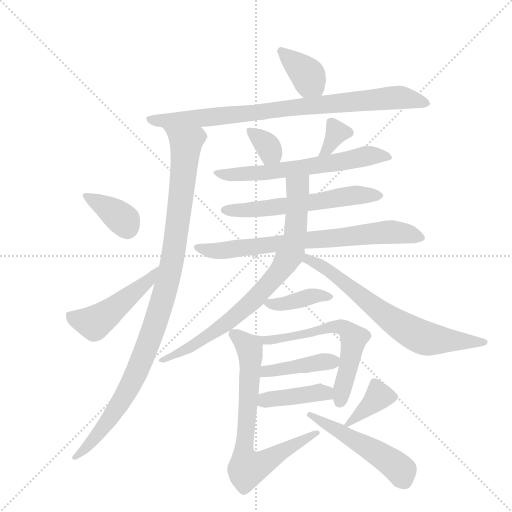
t = 0.00 s
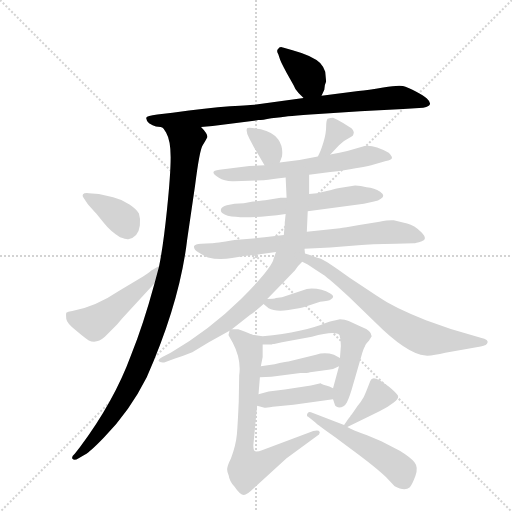
t = 2.70 s
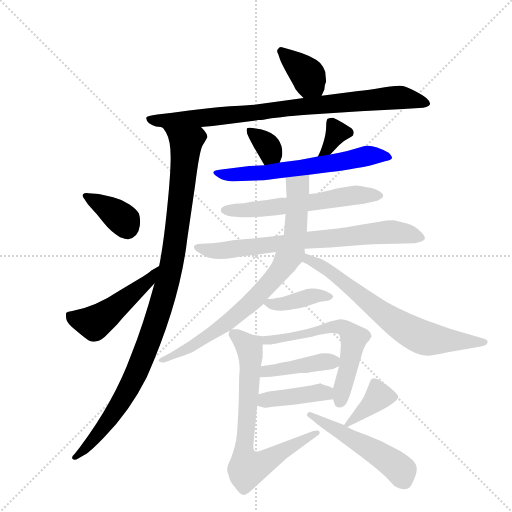
t = 5.40 s
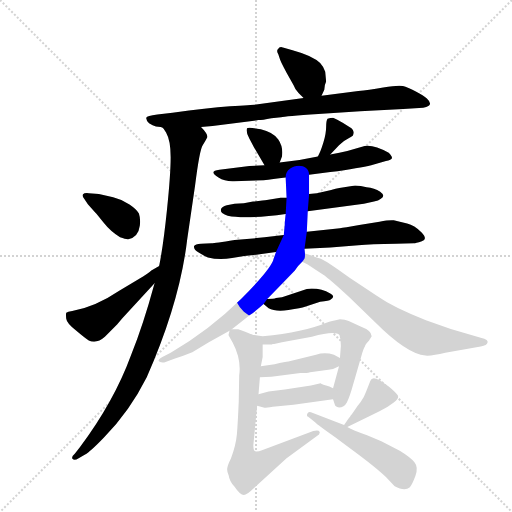
t = 8.10 s
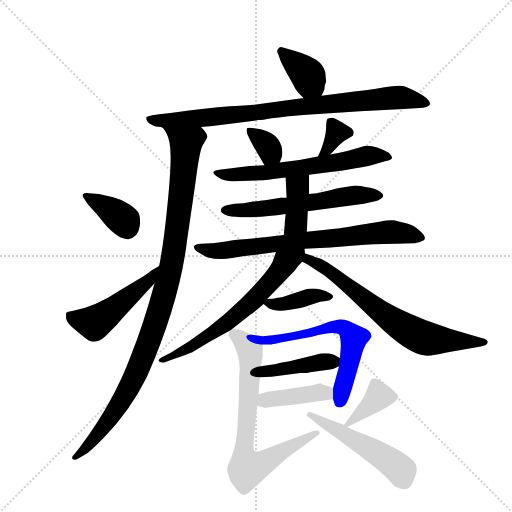
t = 10.80 s
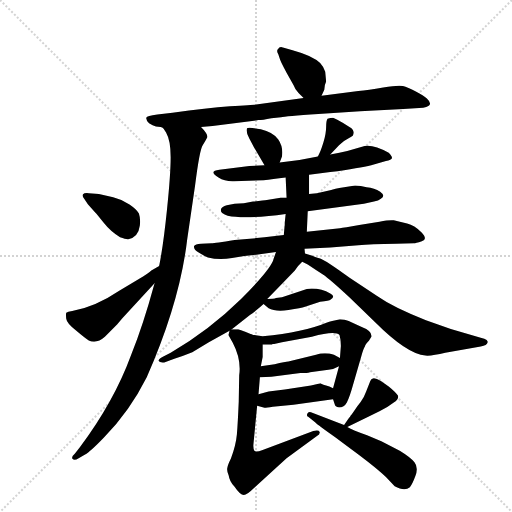
t = 13.50 s

The animated SVG that drew these frames (rendered in a browser with its animation timeline set to each time). Animation: 19 CSS @keyframes rules; one cycle of 13.50 s.

<svg version="1.1" viewBox="0 0 1024 1024" xmlns="http://www.w3.org/2000/svg">
  <g stroke="lightgray" stroke-dasharray="1,1" stroke-width="1" transform="scale(4, 4)">
    <line x1="0" y1="0" x2="256" y2="256"></line>
    <line x1="256" y1="0" x2="0" y2="256"></line>
    <line x1="128" y1="0" x2="128" y2="256"></line>
    <line x1="0" y1="128" x2="256" y2="128"></line>
  </g>
  <g transform="scale(0.92, -0.92) translate(60, -900)">
    <style type="text/css">
      
        @keyframes keyframes0 {
          from {
            stroke: blue;
            stroke-dashoffset: 372;
            stroke-width: 128;
          }
          55% {
            animation-timing-function: step-end;
            stroke: blue;
            stroke-dashoffset: 0;
            stroke-width: 128;
          }
          to {
            stroke: black;
            stroke-width: 1024;
          }
        }
        #make-me-a-hanzi-animation-0 {
          animation: keyframes0 0.552734375s both;
          animation-delay: 0s;
          animation-timing-function: linear;
        }
      
        @keyframes keyframes1 {
          from {
            stroke: blue;
            stroke-dashoffset: 859;
            stroke-width: 128;
          }
          74% {
            animation-timing-function: step-end;
            stroke: blue;
            stroke-dashoffset: 0;
            stroke-width: 128;
          }
          to {
            stroke: black;
            stroke-width: 1024;
          }
        }
        #make-me-a-hanzi-animation-1 {
          animation: keyframes1 0.9490559895833334s both;
          animation-delay: 0.552734375s;
          animation-timing-function: linear;
        }
      
        @keyframes keyframes2 {
          from {
            stroke: blue;
            stroke-dashoffset: 1047;
            stroke-width: 128;
          }
          77% {
            animation-timing-function: step-end;
            stroke: blue;
            stroke-dashoffset: 0;
            stroke-width: 128;
          }
          to {
            stroke: black;
            stroke-width: 1024;
          }
        }
        #make-me-a-hanzi-animation-2 {
          animation: keyframes2 1.10205078125s both;
          animation-delay: 1.5017903645833335s;
          animation-timing-function: linear;
        }
      
        @keyframes keyframes3 {
          from {
            stroke: blue;
            stroke-dashoffset: 374;
            stroke-width: 128;
          }
          55% {
            animation-timing-function: step-end;
            stroke: blue;
            stroke-dashoffset: 0;
            stroke-width: 128;
          }
          to {
            stroke: black;
            stroke-width: 1024;
          }
        }
        #make-me-a-hanzi-animation-3 {
          animation: keyframes3 0.5543619791666666s both;
          animation-delay: 2.6038411458333335s;
          animation-timing-function: linear;
        }
      
        @keyframes keyframes4 {
          from {
            stroke: blue;
            stroke-dashoffset: 493;
            stroke-width: 128;
          }
          62% {
            animation-timing-function: step-end;
            stroke: blue;
            stroke-dashoffset: 0;
            stroke-width: 128;
          }
          to {
            stroke: black;
            stroke-width: 1024;
          }
        }
        #make-me-a-hanzi-animation-4 {
          animation: keyframes4 0.6512044270833334s both;
          animation-delay: 3.158203125s;
          animation-timing-function: linear;
        }
      
        @keyframes keyframes5 {
          from {
            stroke: blue;
            stroke-dashoffset: 341;
            stroke-width: 128;
          }
          53% {
            animation-timing-function: step-end;
            stroke: blue;
            stroke-dashoffset: 0;
            stroke-width: 128;
          }
          to {
            stroke: black;
            stroke-width: 1024;
          }
        }
        #make-me-a-hanzi-animation-5 {
          animation: keyframes5 0.5275065104166666s both;
          animation-delay: 3.8094075520833335s;
          animation-timing-function: linear;
        }
      
        @keyframes keyframes6 {
          from {
            stroke: blue;
            stroke-dashoffset: 345;
            stroke-width: 128;
          }
          53% {
            animation-timing-function: step-end;
            stroke: blue;
            stroke-dashoffset: 0;
            stroke-width: 128;
          }
          to {
            stroke: black;
            stroke-width: 1024;
          }
        }
        #make-me-a-hanzi-animation-6 {
          animation: keyframes6 0.53076171875s both;
          animation-delay: 4.3369140625s;
          animation-timing-function: linear;
        }
      
        @keyframes keyframes7 {
          from {
            stroke: blue;
            stroke-dashoffset: 630;
            stroke-width: 128;
          }
          67% {
            animation-timing-function: step-end;
            stroke: blue;
            stroke-dashoffset: 0;
            stroke-width: 128;
          }
          to {
            stroke: black;
            stroke-width: 1024;
          }
        }
        #make-me-a-hanzi-animation-7 {
          animation: keyframes7 0.7626953125s both;
          animation-delay: 4.86767578125s;
          animation-timing-function: linear;
        }
      
        @keyframes keyframes8 {
          from {
            stroke: blue;
            stroke-dashoffset: 586;
            stroke-width: 128;
          }
          66% {
            animation-timing-function: step-end;
            stroke: blue;
            stroke-dashoffset: 0;
            stroke-width: 128;
          }
          to {
            stroke: black;
            stroke-width: 1024;
          }
        }
        #make-me-a-hanzi-animation-8 {
          animation: keyframes8 0.7268880208333334s both;
          animation-delay: 5.63037109375s;
          animation-timing-function: linear;
        }
      
        @keyframes keyframes9 {
          from {
            stroke: blue;
            stroke-dashoffset: 388;
            stroke-width: 128;
          }
          56% {
            animation-timing-function: step-end;
            stroke: blue;
            stroke-dashoffset: 0;
            stroke-width: 128;
          }
          to {
            stroke: black;
            stroke-width: 1024;
          }
        }
        #make-me-a-hanzi-animation-9 {
          animation: keyframes9 0.5657552083333334s both;
          animation-delay: 6.357259114583333s;
          animation-timing-function: linear;
        }
      
        @keyframes keyframes10 {
          from {
            stroke: blue;
            stroke-dashoffset: 743;
            stroke-width: 128;
          }
          71% {
            animation-timing-function: step-end;
            stroke: blue;
            stroke-dashoffset: 0;
            stroke-width: 128;
          }
          to {
            stroke: black;
            stroke-width: 1024;
          }
        }
        #make-me-a-hanzi-animation-10 {
          animation: keyframes10 0.8546549479166666s both;
          animation-delay: 6.923014322916666s;
          animation-timing-function: linear;
        }
      
        @keyframes keyframes11 {
          from {
            stroke: blue;
            stroke-dashoffset: 799;
            stroke-width: 128;
          }
          72% {
            animation-timing-function: step-end;
            stroke: blue;
            stroke-dashoffset: 0;
            stroke-width: 128;
          }
          to {
            stroke: black;
            stroke-width: 1024;
          }
        }
        #make-me-a-hanzi-animation-11 {
          animation: keyframes11 0.9002278645833334s both;
          animation-delay: 7.777669270833333s;
          animation-timing-function: linear;
        }
      
        @keyframes keyframes12 {
          from {
            stroke: blue;
            stroke-dashoffset: 701;
            stroke-width: 128;
          }
          70% {
            animation-timing-function: step-end;
            stroke: blue;
            stroke-dashoffset: 0;
            stroke-width: 128;
          }
          to {
            stroke: black;
            stroke-width: 1024;
          }
        }
        #make-me-a-hanzi-animation-12 {
          animation: keyframes12 0.8204752604166666s both;
          animation-delay: 8.677897135416666s;
          animation-timing-function: linear;
        }
      
        @keyframes keyframes13 {
          from {
            stroke: blue;
            stroke-dashoffset: 419;
            stroke-width: 128;
          }
          58% {
            animation-timing-function: step-end;
            stroke: blue;
            stroke-dashoffset: 0;
            stroke-width: 128;
          }
          to {
            stroke: black;
            stroke-width: 1024;
          }
        }
        #make-me-a-hanzi-animation-13 {
          animation: keyframes13 0.5909830729166666s both;
          animation-delay: 9.498372395833332s;
          animation-timing-function: linear;
        }
      
        @keyframes keyframes14 {
          from {
            stroke: blue;
            stroke-dashoffset: 628;
            stroke-width: 128;
          }
          67% {
            animation-timing-function: step-end;
            stroke: blue;
            stroke-dashoffset: 0;
            stroke-width: 128;
          }
          to {
            stroke: black;
            stroke-width: 1024;
          }
        }
        #make-me-a-hanzi-animation-14 {
          animation: keyframes14 0.7610677083333334s both;
          animation-delay: 10.089355468749998s;
          animation-timing-function: linear;
        }
      
        @keyframes keyframes15 {
          from {
            stroke: blue;
            stroke-dashoffset: 410;
            stroke-width: 128;
          }
          57% {
            animation-timing-function: step-end;
            stroke: blue;
            stroke-dashoffset: 0;
            stroke-width: 128;
          }
          to {
            stroke: black;
            stroke-width: 1024;
          }
        }
        #make-me-a-hanzi-animation-15 {
          animation: keyframes15 0.5836588541666666s both;
          animation-delay: 10.850423177083332s;
          animation-timing-function: linear;
        }
      
        @keyframes keyframes16 {
          from {
            stroke: blue;
            stroke-dashoffset: 375;
            stroke-width: 128;
          }
          55% {
            animation-timing-function: step-end;
            stroke: blue;
            stroke-dashoffset: 0;
            stroke-width: 128;
          }
          to {
            stroke: black;
            stroke-width: 1024;
          }
        }
        #make-me-a-hanzi-animation-16 {
          animation: keyframes16 0.55517578125s both;
          animation-delay: 11.434082031249998s;
          animation-timing-function: linear;
        }
      
        @keyframes keyframes17 {
          from {
            stroke: blue;
            stroke-dashoffset: 734;
            stroke-width: 128;
          }
          70% {
            animation-timing-function: step-end;
            stroke: blue;
            stroke-dashoffset: 0;
            stroke-width: 128;
          }
          to {
            stroke: black;
            stroke-width: 1024;
          }
        }
        #make-me-a-hanzi-animation-17 {
          animation: keyframes17 0.8473307291666666s both;
          animation-delay: 11.989257812499998s;
          animation-timing-function: linear;
        }
      
        @keyframes keyframes18 {
          from {
            stroke: blue;
            stroke-dashoffset: 512;
            stroke-width: 128;
          }
          63% {
            animation-timing-function: step-end;
            stroke: blue;
            stroke-dashoffset: 0;
            stroke-width: 128;
          }
          to {
            stroke: black;
            stroke-width: 1024;
          }
        }
        #make-me-a-hanzi-animation-18 {
          animation: keyframes18 0.6666666666666666s both;
          animation-delay: 12.836588541666664s;
          animation-timing-function: linear;
        }
      
    </style>
    
      <path d="M 639 692 L 645 705 Q 645 715 649 723 L 647 744 Q 642 757 636 763 Q 620 779 576 791 L 555 797 Q 547 799 545 794 Q 540 790 545 782 L 549 770 Q 552 762 563 742 L 578 715 Q 582 704 589 698 L 600 687 C 621 666 626 665 639 692 Z" fill="lightgray"></path>
    
      <path d="M 377 624 L 402 626 L 502 639 Q 510 639 530 643 L 551 645 Q 559 647 632 652 L 723 658 L 817 663 L 860 666 Q 885 670 868 686 Q 861 692 844 701 Q 826 710 816 713 Q 805 715 773 710 Q 740 704 719 702 L 639 692 L 600 687 L 497 673 Q 489 672 440 669 Q 390 665 315 655 L 282 651 Q 259 648 258 644 Q 257 639 264 632 Q 272 627 279 625 Q 291 625 295 621 C 305 618 347 622 377 624 Z" fill="lightgray"></path>
    
      <path d="M 295 621 L 301 612 Q 311 595 311 558 Q 311 521 303 444 Q 295 366 286 322 L 276 284 Q 251 192 225 128 Q 188 27 114 -72 L 103 -86 Q 94 -94 98 -98 Q 102 -102 111 -96 L 125 -88 Q 136 -82 166 -51 Q 222 6 259 80 Q 331 243 347 380 L 364 496 Q 374 576 381 585 Q 387 594 391 602 Q 391 610 377 624 C 360 649 281 648 295 621 Z" fill="lightgray"></path>
    
      <path d="M 131 456 L 147 438 Q 151 434 165.5 415.5 Q 180 397 201 384 Q 215 379 219 380 Q 241 385 244 410 Q 246 424 242 436 Q 237 445 221.5 455.5 Q 206 466 186 471 L 155 478 L 133 480 Q 123 481 120.5 477.5 Q 118 474 123 468 L 131 456 Z" fill="lightgray"></path>
    
      <path d="M 286 322 L 269 312 Q 266 309 260 305 L 251 299 L 201 269 Q 146 232 97 224 Q 87 223 84 220 Q 83 216 84 207 Q 85 197 106 181 Q 126 164 133 160 Q 150 152 168 168 L 195 195 L 205 207 L 276 284 C 296 306 312 337 286 322 Z" fill="lightgray"></path>
    
      <path d="M 548 547 L 553 560 Q 556 581 545 597 Q 533 613 507 619 Q 480 624 477 621 Q 474 613 482 599 Q 490 584 492 580 L 515 541 C 530 515 537 519 548 547 Z" fill="lightgray"></path>
    
      <path d="M 658 564 L 677 584 Q 686 594 697 599 Q 708 604 708 607 Q 708 610 709 610 Q 709 610 709 613 Q 709 616 704 621 L 685 633 Q 672 641 664 644 Q 658 644 652 642 Q 649 638 649 624 Q 649 610 643 590 Q 637 570 631 560 C 616 534 637 542 658 564 Z" fill="lightgray"></path>
    
      <path d="M 612 520 L 658 526 Q 723 535 747 541 L 779 550 Q 791 552 792 556 Q 793 560 785 568 Q 747 589 727 581 L 695 572 Q 679 568 658 564 L 631 560 L 591 552 L 548 547 L 515 541 L 482 539 L 417 531 Q 392 528 415 514 Q 429 505 449 506 L 513 508 Q 532 510 561 514 L 612 520 Z" fill="lightgray"></path>
    
      <path d="M 609 441 L 731 457 L 753 462 Q 763 463 768 468 Q 779 474 766.5 483 Q 754 492 737 493 Q 724 497 712 497 L 688 493 Q 665 489 660 487 L 629 480 L 612 478 L 563 470 L 550 470 L 520 465 Q 514 464 490 462 Q 470 457 450 457 L 433 454 Q 422 451 420.5 445.5 Q 419 440 423 437 Q 428 434 435 431 Q 474 423 561 435 L 609 441 Z" fill="lightgray"></path>
    
      <path d="M 513 239 L 524 230 Q 538 222 567 226 Q 595 230 603 233 L 636 244 Q 656 246 659 249 Q 670 256 658 262 Q 636 275 607 272 L 553 254 L 540 252 Q 536 250 521 250 C 500 250 500 250 513 239 Z" fill="lightgray"></path>
    
      <path d="M 557 389 L 515 384 L 450 378 Q 407 371 400 371 L 377 370 Q 364 369 362 365 Q 360 358 371 351.5 Q 382 345 392 340 Q 417 334 444.5 339 Q 472 344 497 346 L 540 352 L 602 359 L 658 362 L 719 367 Q 745 369 801 370 L 840 371 Q 843 371 857 375.5 Q 871 380 856 395 Q 841 410 825 414 L 796 421 Q 786 422 765 418 L 721 411 Q 687 405 679 404 L 607 396 L 557 389 Z" fill="lightgray"></path>
    
      <path d="M 558 401 L 557 389 L 540 352 L 535 338 Q 531 317 464 250 Q 396 183 311 133 L 293 124 Q 283 118 285 115 Q 287 111 297 112 L 319 120 Q 336 125 358 134 L 394 156 L 439 181 L 444 184 L 484 216 Q 488 217 513 239 L 521 250 L 581 312 L 588 322 L 597 331 C 603 338 603 338 603 349 L 602 359 L 607 396 L 609 441 L 612 478 L 612 520 C 612 550 560 544 561 514 L 563 470 L 561 435 L 559 416 L 559 411 L 558 401 Z" fill="lightgray"></path>
    
      <path d="M 597 331 L 609 325 Q 627 313 642 303 Q 657 293 700 253 L 755 200 Q 825 130 865 127 Q 880 126 908 133 L 985 147 Q 999 149 1000 156 Q 1001 157 998 161 Q 994 164 985 166 L 920 185 L 866 204 Q 796 231 759 257 L 700 296 Q 648 334 636 338 Q 623 342 619 344 L 603 349 C 574 358 570 345 597 331 Z" fill="lightgray"></path>
    
      <path d="M 593 89 Q 608 89 614 91 L 654 96 L 664 98 L 677 104 C 696 113 696 113 679 122 L 666 129 Q 646 135 627 129 L 567 114 Q 561 114 537 108 L 507 104 C 477 100 475 79 505 80 L 530 81 L 593 89 Z" fill="lightgray"></path>
    
      <path d="M 664 32 L 668 20 Q 668 16 677 14 Q 688 14 694 25 Q 700 36 708 65 L 725 124 Q 730 142 733 146 Q 734 151 742 159 L 748 169 Q 748 181 724 190 L 698 202 Q 690 206 679 206 Q 659 202 651 199 Q 601 178 511 169 L 492 172 L 490 172 C 460 176 481 151 511 151 L 531 151 L 533 152 L 536 152 L 553 156 L 618 168 Q 668 182 678 172 Q 681 163 681 148 L 679 122 L 677 104 L 664 56 L 664 32 Z" fill="lightgray"></path>
    
      <path d="M 499 18 L 513 14 Q 515 13 533 16 L 578 20 L 664 32 C 694 36 691 43 664 56 L 656 60 Q 640 64 637 67 L 616 62 L 559 53 L 524 49 L 502 43 C 473 35 470 26 499 18 Z" fill="lightgray"></path>
    
      <path d="M 695 -28 L 765 6 Q 782 14 796 25 Q 808 33 805 40 Q 801 47 785 60 L 768 72 Q 749 83 745 72 L 736 49 Q 731 35 724 26 Q 716 16 712 10 L 706 1 Q 704 -2 702 -4 L 701 -6 Q 699 -8 697 -11 L 688 -24 C 680 -35 680 -35 695 -28 Z" fill="lightgray"></path>
    
      <path d="M 439 181 L 437 173 Q 436 172 438 169 L 446 155 Q 465 119 460 84 L 459 27 Q 457 -20 455 -44 Q 453 -67 442 -97 Q 435 -111 434 -118 Q 433 -124 437 -133 Q 439 -147 450 -158 Q 462 -176 470 -176 Q 477 -176 491 -162 L 563 -96 L 629 -48 Q 636 -44 635 -39 Q 633 -34 621 -37 L 511 -78 Q 496 -84 493 -80 Q 490 -75 491 -65 L 499 18 L 502 43 L 505 80 L 507 104 L 511 124 L 511 151 C 511 164 511 164 490 172 Q 488 173 473 179 L 458 184 L 444 184 C 439 184 439 184 439 181 Z" fill="lightgray"></path>
    
      <path d="M 688 -24 L 616 4 Q 610 6 608 0.5 Q 606 -5 610 -6 L 625 -18 Q 632 -25 668 -50 L 722 -90 Q 763 -121 779 -137 L 798 -157 Q 820 -169 831 -159 Q 836 -154 843 -135 Q 850 -116 841 -105 Q 832 -94 809 -80 L 769 -59 L 738 -46 Q 707 -35 695 -28 L 688 -24 Z" fill="lightgray"></path>
    
    
      <clipPath id="make-me-a-hanzi-clip-0">
        <path d="M 639 692 L 645 705 Q 645 715 649 723 L 647 744 Q 642 757 636 763 Q 620 779 576 791 L 555 797 Q 547 799 545 794 Q 540 790 545 782 L 549 770 Q 552 762 563 742 L 578 715 Q 582 704 589 698 L 600 687 C 621 666 626 665 639 692 Z"></path>
      </clipPath>
      <path clip-path="url(#make-me-a-hanzi-clip-0)" d="M 552 788 L 599 748 L 631 704" fill="none" id="make-me-a-hanzi-animation-0" stroke-dasharray="244 488" stroke-linecap="round"></path>
    
      <clipPath id="make-me-a-hanzi-clip-1">
        <path d="M 377 624 L 402 626 L 502 639 Q 510 639 530 643 L 551 645 Q 559 647 632 652 L 723 658 L 817 663 L 860 666 Q 885 670 868 686 Q 861 692 844 701 Q 826 710 816 713 Q 805 715 773 710 Q 740 704 719 702 L 639 692 L 600 687 L 497 673 Q 489 672 440 669 Q 390 665 315 655 L 282 651 Q 259 648 258 644 Q 257 639 264 632 Q 272 627 279 625 Q 291 625 295 621 C 305 618 347 622 377 624 Z"></path>
      </clipPath>
      <path clip-path="url(#make-me-a-hanzi-clip-1)" d="M 265 640 L 382 643 L 801 688 L 864 676" fill="none" id="make-me-a-hanzi-animation-1" stroke-dasharray="731 1462" stroke-linecap="round"></path>
    
      <clipPath id="make-me-a-hanzi-clip-2">
        <path d="M 295 621 L 301 612 Q 311 595 311 558 Q 311 521 303 444 Q 295 366 286 322 L 276 284 Q 251 192 225 128 Q 188 27 114 -72 L 103 -86 Q 94 -94 98 -98 Q 102 -102 111 -96 L 125 -88 Q 136 -82 166 -51 Q 222 6 259 80 Q 331 243 347 380 L 364 496 Q 374 576 381 585 Q 387 594 391 602 Q 391 610 377 624 C 360 649 281 648 295 621 Z"></path>
      </clipPath>
      <path clip-path="url(#make-me-a-hanzi-clip-2)" d="M 302 619 L 344 585 L 315 335 L 290 236 L 260 145 L 208 34 L 150 -48 L 104 -93" fill="none" id="make-me-a-hanzi-animation-2" stroke-dasharray="919 1838" stroke-linecap="round"></path>
    
      <clipPath id="make-me-a-hanzi-clip-3">
        <path d="M 131 456 L 147 438 Q 151 434 165.5 415.5 Q 180 397 201 384 Q 215 379 219 380 Q 241 385 244 410 Q 246 424 242 436 Q 237 445 221.5 455.5 Q 206 466 186 471 L 155 478 L 133 480 Q 123 481 120.5 477.5 Q 118 474 123 468 L 131 456 Z"></path>
      </clipPath>
      <path clip-path="url(#make-me-a-hanzi-clip-3)" d="M 128 474 L 207 423 L 217 401" fill="none" id="make-me-a-hanzi-animation-3" stroke-dasharray="246 492" stroke-linecap="round"></path>
    
      <clipPath id="make-me-a-hanzi-clip-4">
        <path d="M 286 322 L 269 312 Q 266 309 260 305 L 251 299 L 201 269 Q 146 232 97 224 Q 87 223 84 220 Q 83 216 84 207 Q 85 197 106 181 Q 126 164 133 160 Q 150 152 168 168 L 195 195 L 205 207 L 276 284 C 296 306 312 337 286 322 Z"></path>
      </clipPath>
      <path clip-path="url(#make-me-a-hanzi-clip-4)" d="M 93 213 L 144 198 L 261 288 L 284 316" fill="none" id="make-me-a-hanzi-animation-4" stroke-dasharray="365 730" stroke-linecap="round"></path>
    
      <clipPath id="make-me-a-hanzi-clip-5">
        <path d="M 548 547 L 553 560 Q 556 581 545 597 Q 533 613 507 619 Q 480 624 477 621 Q 474 613 482 599 Q 490 584 492 580 L 515 541 C 530 515 537 519 548 547 Z"></path>
      </clipPath>
      <path clip-path="url(#make-me-a-hanzi-clip-5)" d="M 482 616 L 524 579 L 527 567 L 519 552" fill="none" id="make-me-a-hanzi-animation-5" stroke-dasharray="213 426" stroke-linecap="round"></path>
    
      <clipPath id="make-me-a-hanzi-clip-6">
        <path d="M 658 564 L 677 584 Q 686 594 697 599 Q 708 604 708 607 Q 708 610 709 610 Q 709 610 709 613 Q 709 616 704 621 L 685 633 Q 672 641 664 644 Q 658 644 652 642 Q 649 638 649 624 Q 649 610 643 590 Q 637 570 631 560 C 616 534 637 542 658 564 Z"></path>
      </clipPath>
      <path clip-path="url(#make-me-a-hanzi-clip-6)" d="M 700 613 L 672 612 L 638 561" fill="none" id="make-me-a-hanzi-animation-6" stroke-dasharray="217 434" stroke-linecap="round"></path>
    
      <clipPath id="make-me-a-hanzi-clip-7">
        <path d="M 612 520 L 658 526 Q 723 535 747 541 L 779 550 Q 791 552 792 556 Q 793 560 785 568 Q 747 589 727 581 L 695 572 Q 679 568 658 564 L 631 560 L 591 552 L 548 547 L 515 541 L 482 539 L 417 531 Q 392 528 415 514 Q 429 505 449 506 L 513 508 Q 532 510 561 514 L 612 520 Z"></path>
      </clipPath>
      <path clip-path="url(#make-me-a-hanzi-clip-7)" d="M 413 523 L 443 519 L 516 524 L 666 545 L 743 562 L 783 559" fill="none" id="make-me-a-hanzi-animation-7" stroke-dasharray="502 1004" stroke-linecap="round"></path>
    
      <clipPath id="make-me-a-hanzi-clip-8">
        <path d="M 609 441 L 731 457 L 753 462 Q 763 463 768 468 Q 779 474 766.5 483 Q 754 492 737 493 Q 724 497 712 497 L 688 493 Q 665 489 660 487 L 629 480 L 612 478 L 563 470 L 550 470 L 520 465 Q 514 464 490 462 Q 470 457 450 457 L 433 454 Q 422 451 420.5 445.5 Q 419 440 423 437 Q 428 434 435 431 Q 474 423 561 435 L 609 441 Z"></path>
      </clipPath>
      <path clip-path="url(#make-me-a-hanzi-clip-8)" d="M 431 444 L 510 445 L 709 476 L 759 475" fill="none" id="make-me-a-hanzi-animation-8" stroke-dasharray="458 916" stroke-linecap="round"></path>
    
      <clipPath id="make-me-a-hanzi-clip-9">
        <path d="M 513 239 L 524 230 Q 538 222 567 226 Q 595 230 603 233 L 636 244 Q 656 246 659 249 Q 670 256 658 262 Q 636 275 607 272 L 553 254 L 540 252 Q 536 250 521 250 C 500 250 500 250 513 239 Z"></path>
      </clipPath>
      <path clip-path="url(#make-me-a-hanzi-clip-9)" d="M 653 255 L 626 257 L 557 239 L 523 240" fill="none" id="make-me-a-hanzi-animation-9" stroke-dasharray="260 520" stroke-linecap="round"></path>
    
      <clipPath id="make-me-a-hanzi-clip-10">
        <path d="M 557 389 L 515 384 L 450 378 Q 407 371 400 371 L 377 370 Q 364 369 362 365 Q 360 358 371 351.5 Q 382 345 392 340 Q 417 334 444.5 339 Q 472 344 497 346 L 540 352 L 602 359 L 658 362 L 719 367 Q 745 369 801 370 L 840 371 Q 843 371 857 375.5 Q 871 380 856 395 Q 841 410 825 414 L 796 421 Q 786 422 765 418 L 721 411 Q 687 405 679 404 L 607 396 L 557 389 Z"></path>
      </clipPath>
      <path clip-path="url(#make-me-a-hanzi-clip-10)" d="M 371 363 L 412 354 L 778 395 L 854 385" fill="none" id="make-me-a-hanzi-animation-10" stroke-dasharray="615 1230" stroke-linecap="round"></path>
    
      <clipPath id="make-me-a-hanzi-clip-11">
        <path d="M 558 401 L 557 389 L 540 352 L 535 338 Q 531 317 464 250 Q 396 183 311 133 L 293 124 Q 283 118 285 115 Q 287 111 297 112 L 319 120 Q 336 125 358 134 L 394 156 L 439 181 L 444 184 L 484 216 Q 488 217 513 239 L 521 250 L 581 312 L 588 322 L 597 331 C 603 338 603 338 603 349 L 602 359 L 607 396 L 609 441 L 612 478 L 612 520 C 612 550 560 544 561 514 L 563 470 L 561 435 L 559 416 L 559 411 L 558 401 Z"></path>
      </clipPath>
      <path clip-path="url(#make-me-a-hanzi-clip-11)" d="M 606 513 L 587 492 L 581 381 L 573 352 L 550 312 L 493 248 L 448 210 L 358 147 L 292 117" fill="none" id="make-me-a-hanzi-animation-11" stroke-dasharray="671 1342" stroke-linecap="round"></path>
    
      <clipPath id="make-me-a-hanzi-clip-12">
        <path d="M 597 331 L 609 325 Q 627 313 642 303 Q 657 293 700 253 L 755 200 Q 825 130 865 127 Q 880 126 908 133 L 985 147 Q 999 149 1000 156 Q 1001 157 998 161 Q 994 164 985 166 L 920 185 L 866 204 Q 796 231 759 257 L 700 296 Q 648 334 636 338 Q 623 342 619 344 L 603 349 C 574 358 570 345 597 331 Z"></path>
      </clipPath>
      <path clip-path="url(#make-me-a-hanzi-clip-12)" d="M 606 343 L 683 292 L 781 211 L 847 172 L 879 162 L 994 156" fill="none" id="make-me-a-hanzi-animation-12" stroke-dasharray="573 1146" stroke-linecap="round"></path>
    
      <clipPath id="make-me-a-hanzi-clip-13">
        <path d="M 593 89 Q 608 89 614 91 L 654 96 L 664 98 L 677 104 C 696 113 696 113 679 122 L 666 129 Q 646 135 627 129 L 567 114 Q 561 114 537 108 L 507 104 C 477 100 475 79 505 80 L 530 81 L 593 89 Z"></path>
      </clipPath>
      <path clip-path="url(#make-me-a-hanzi-clip-13)" d="M 511 86 L 519 93 L 669 119" fill="none" id="make-me-a-hanzi-animation-13" stroke-dasharray="291 582" stroke-linecap="round"></path>
    
      <clipPath id="make-me-a-hanzi-clip-14">
        <path d="M 664 32 L 668 20 Q 668 16 677 14 Q 688 14 694 25 Q 700 36 708 65 L 725 124 Q 730 142 733 146 Q 734 151 742 159 L 748 169 Q 748 181 724 190 L 698 202 Q 690 206 679 206 Q 659 202 651 199 Q 601 178 511 169 L 492 172 L 490 172 C 460 176 481 151 511 151 L 531 151 L 533 152 L 536 152 L 553 156 L 618 168 Q 668 182 678 172 Q 681 163 681 148 L 679 122 L 677 104 L 664 56 L 664 32 Z"></path>
      </clipPath>
      <path clip-path="url(#make-me-a-hanzi-clip-14)" d="M 496 167 L 510 160 L 535 162 L 628 177 L 636 184 L 673 191 L 696 181 L 710 164 L 679 26" fill="none" id="make-me-a-hanzi-animation-14" stroke-dasharray="500 1000" stroke-linecap="round"></path>
    
      <clipPath id="make-me-a-hanzi-clip-15">
        <path d="M 499 18 L 513 14 Q 515 13 533 16 L 578 20 L 664 32 C 694 36 691 43 664 56 L 656 60 Q 640 64 637 67 L 616 62 L 559 53 L 524 49 L 502 43 C 473 35 470 26 499 18 Z"></path>
      </clipPath>
      <path clip-path="url(#make-me-a-hanzi-clip-15)" d="M 508 23 L 532 33 L 634 47 L 645 47 L 656 38" fill="none" id="make-me-a-hanzi-animation-15" stroke-dasharray="282 564" stroke-linecap="round"></path>
    
      <clipPath id="make-me-a-hanzi-clip-16">
        <path d="M 695 -28 L 765 6 Q 782 14 796 25 Q 808 33 805 40 Q 801 47 785 60 L 768 72 Q 749 83 745 72 L 736 49 Q 731 35 724 26 Q 716 16 712 10 L 706 1 Q 704 -2 702 -4 L 701 -6 Q 699 -8 697 -11 L 688 -24 C 680 -35 680 -35 695 -28 Z"></path>
      </clipPath>
      <path clip-path="url(#make-me-a-hanzi-clip-16)" d="M 695 -19 L 712 -10 L 764 39 L 792 37" fill="none" id="make-me-a-hanzi-animation-16" stroke-dasharray="247 494" stroke-linecap="round"></path>
    
      <clipPath id="make-me-a-hanzi-clip-17">
        <path d="M 439 181 L 437 173 Q 436 172 438 169 L 446 155 Q 465 119 460 84 L 459 27 Q 457 -20 455 -44 Q 453 -67 442 -97 Q 435 -111 434 -118 Q 433 -124 437 -133 Q 439 -147 450 -158 Q 462 -176 470 -176 Q 477 -176 491 -162 L 563 -96 L 629 -48 Q 636 -44 635 -39 Q 633 -34 621 -37 L 511 -78 Q 496 -84 493 -80 Q 490 -75 491 -65 L 499 18 L 502 43 L 505 80 L 507 104 L 511 124 L 511 151 C 511 164 511 164 490 172 Q 488 173 473 179 L 458 184 L 444 184 C 439 184 439 184 439 181 Z"></path>
      </clipPath>
      <path clip-path="url(#make-me-a-hanzi-clip-17)" d="M 446 175 L 477 149 L 484 131 L 470 -81 L 479 -118 L 508 -109 L 627 -41" fill="none" id="make-me-a-hanzi-animation-17" stroke-dasharray="606 1212" stroke-linecap="round"></path>
    
      <clipPath id="make-me-a-hanzi-clip-18">
        <path d="M 688 -24 L 616 4 Q 610 6 608 0.5 Q 606 -5 610 -6 L 625 -18 Q 632 -25 668 -50 L 722 -90 Q 763 -121 779 -137 L 798 -157 Q 820 -169 831 -159 Q 836 -154 843 -135 Q 850 -116 841 -105 Q 832 -94 809 -80 L 769 -59 L 738 -46 Q 707 -35 695 -28 L 688 -24 Z"></path>
      </clipPath>
      <path clip-path="url(#make-me-a-hanzi-clip-18)" d="M 614 -1 L 788 -103 L 812 -123 L 819 -145" fill="none" id="make-me-a-hanzi-animation-18" stroke-dasharray="384 768" stroke-linecap="round"></path>
    
  </g>
</svg>
